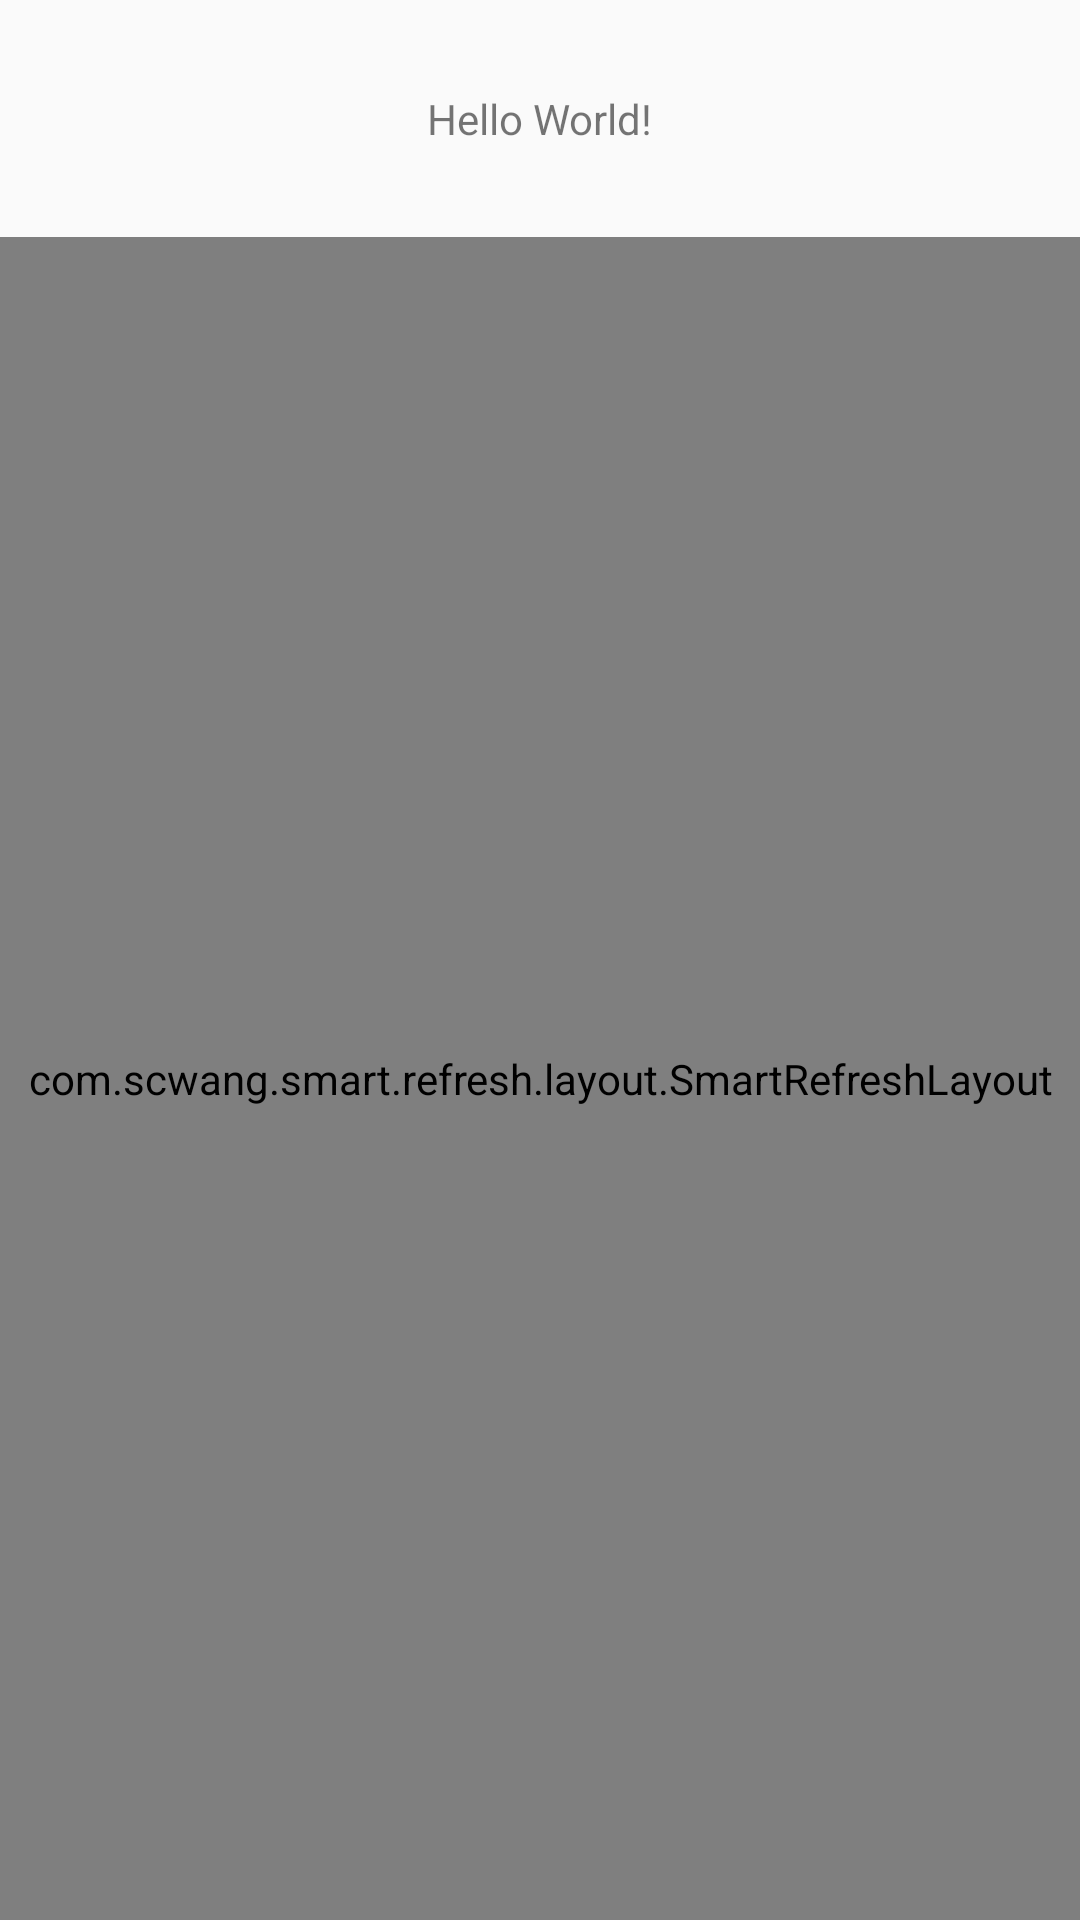

This screen was rendered from an Android layout file. Write that file and the resources it references.
<!-- AndroidManifest.xml: application theme AppTheme -->
<!-- res/layout/activity_news.xml -->
<?xml version="1.0" encoding="utf-8"?>
<LinearLayout xmlns:android="http://schemas.android.com/apk/res/android"
    xmlns:app="http://schemas.android.com/apk/res-auto"
    xmlns:tools="http://schemas.android.com/tools"
    android:layout_width="match_parent"
    android:layout_height="match_parent"
    android:orientation="vertical"
    tools:context=".MainActivity">

    <TextView
        android:id="@+id/tv_refresh"
        android:layout_width="wrap_content"
        android:layout_height="wrap_content"
        android:padding="30dp"
        android:text="Hello World!"
        android:layout_gravity="center_horizontal"
        app:layout_constraintBottom_toBottomOf="parent"
        app:layout_constraintLeft_toLeftOf="parent"
        app:layout_constraintRight_toRightOf="parent"
        app:layout_constraintTop_toTopOf="parent" />

    <com.scwang.smart.refresh.layout.SmartRefreshLayout
        android:id="@+id/refresh_layout"
        android:layout_width="match_parent"
        android:layout_height="match_parent">

        <androidx.recyclerview.widget.RecyclerView
            android:id="@+id/recycler_view"
            android:layout_width="match_parent"
            android:layout_height="match_parent" />
    </com.scwang.smart.refresh.layout.SmartRefreshLayout>
</LinearLayout>
<!-- resources referenced by this layout -->
<resources>
  <style name="AppTheme" parent="Theme.AppCompat.Light.NoActionBar">
          
          <item name="colorPrimary">@color/colorPrimary</item>
          <item name="colorPrimaryDark">@color/colorPrimaryDark</item>
          <item name="colorAccent">@color/colorAccent</item>
      </style>
  <color name="colorPrimary">#000000</color>
  <color name="colorPrimaryDark">#00574B</color>
  <color name="colorAccent">#D81B60</color>
</resources>
